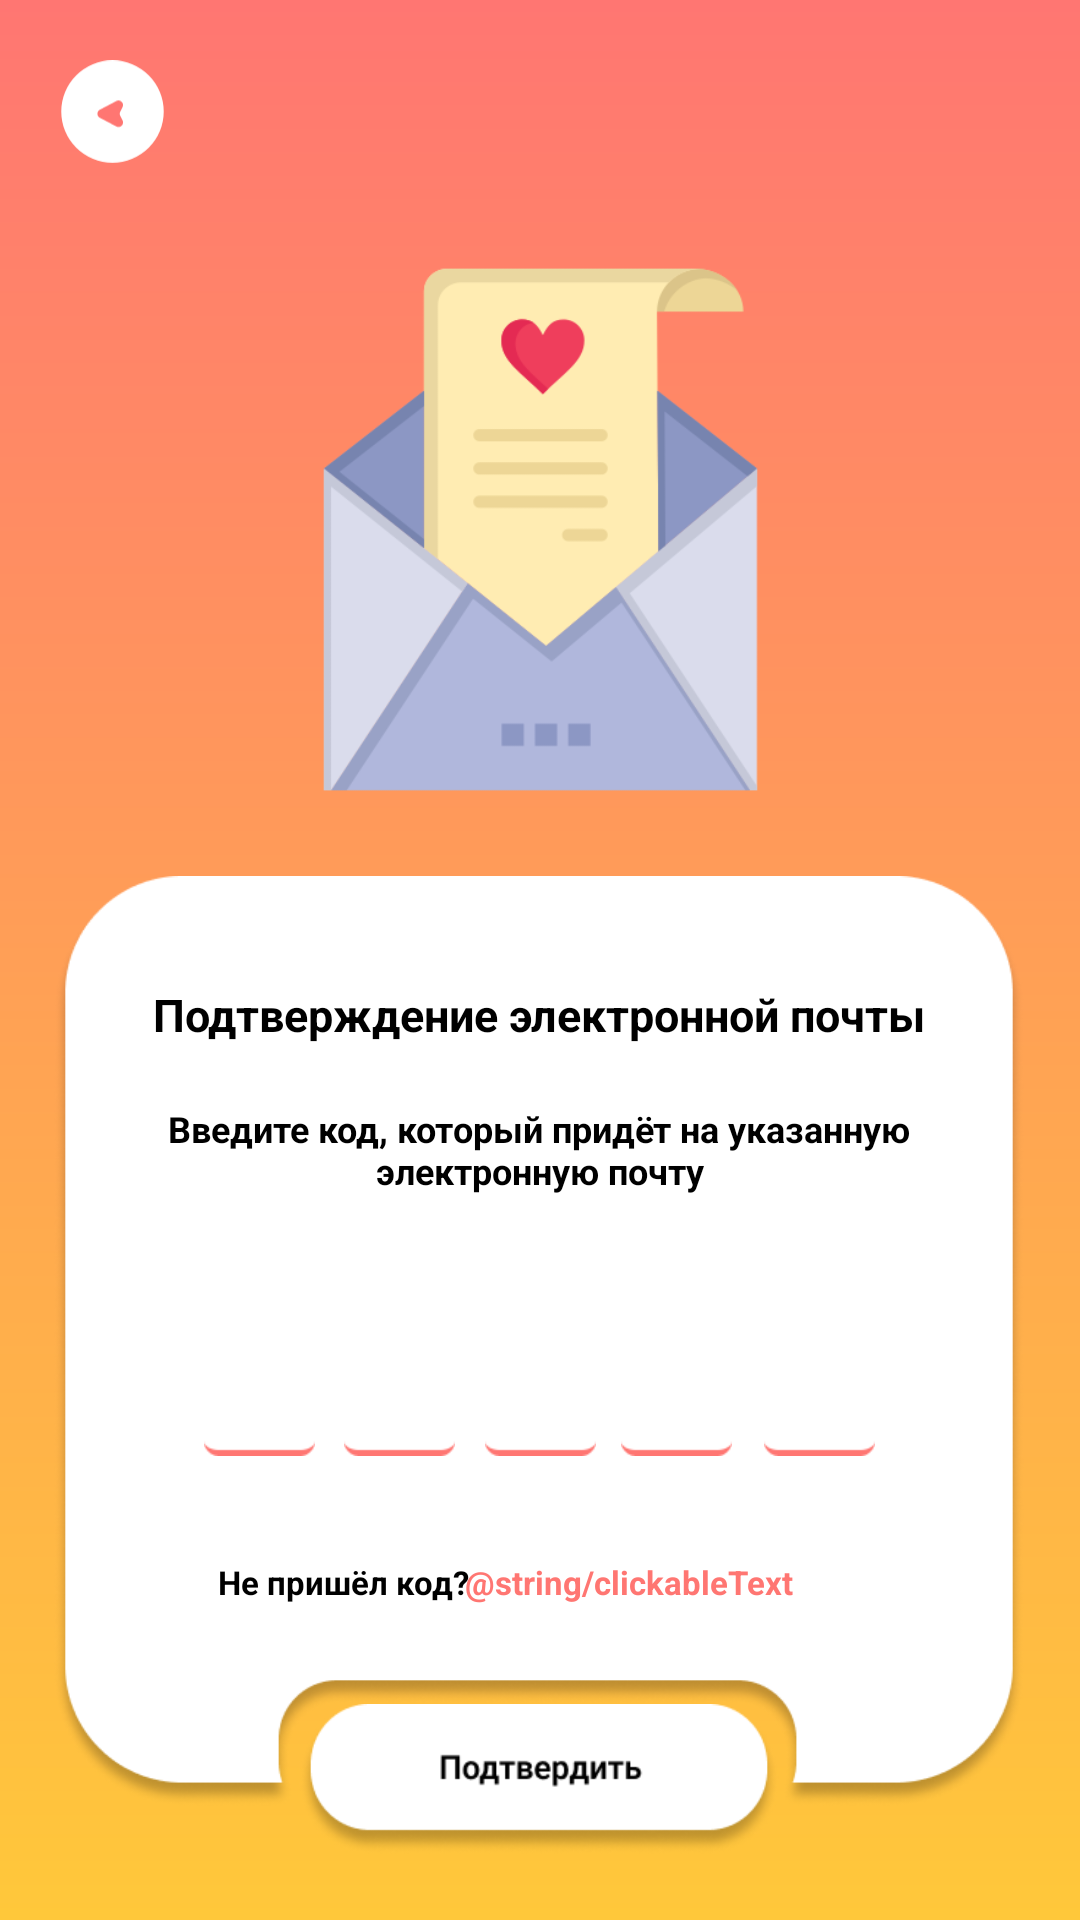

Write the Android layout XML for this screen, with the resource values it uses.
<!-- AndroidManifest.xml: application theme Theme.Not_last_dish -->
<!-- res/layout/activity_verification.xml -->
<?xml version="1.0" encoding="utf-8"?>
<androidx.constraintlayout.widget.ConstraintLayout xmlns:android="http://schemas.android.com/apk/res/android"
    xmlns:app="http://schemas.android.com/apk/res-auto"
    xmlns:tools="http://schemas.android.com/tools"
    android:layout_width="match_parent"
    android:layout_height="match_parent"
    android:background="@drawable/login_activity_background"
    android:orientation="vertical">

    <ImageView
        android:id="@+id/ic_back"
        android:layout_width="35dp"
        android:layout_height="35dp"
        android:layout_marginStart="20dp"
        android:layout_marginTop="20dp"
        android:src="@drawable/ic_back"
        app:layout_constraintStart_toStartOf="parent"
        app:layout_constraintTop_toTopOf="parent" />

    <ImageView
        android:id="@+id/imageView"
        android:layout_width="253dp"
        android:layout_height="209dp"
        android:layout_marginTop="72dp"
        android:src="@drawable/received"
        app:layout_constraintEnd_toEndOf="parent"
        app:layout_constraintStart_toStartOf="parent"
        app:layout_constraintTop_toTopOf="parent" />

    <ImageView
        android:id="@+id/imageView2"
        android:layout_width="324dp"
        android:layout_height="310dp"
        android:layout_marginTop="292dp"
        android:src="@drawable/subtract"
        app:layout_constraintEnd_toEndOf="parent"
        app:layout_constraintHorizontal_bias="0.494"
        app:layout_constraintStart_toStartOf="parent"
        app:layout_constraintTop_toTopOf="parent" />

    <TextView
        android:layout_width="290dp"
        android:layout_height="wrap_content"
        android:layout_marginTop="328dp"
        android:gravity="center"
        android:text="Подтверждение электронной почты"
        android:textColor="@color/black"
        android:textSize="15sp"
        android:textStyle="bold"
        app:layout_constraintEnd_toEndOf="parent"
        app:layout_constraintHorizontal_bias="0.495"
        app:layout_constraintStart_toStartOf="parent"
        app:layout_constraintTop_toTopOf="parent" />

    <TextView
        android:id="@+id/textView"
        android:layout_width="290dp"
        android:layout_height="wrap_content"
        android:layout_marginTop="368dp"
        android:gravity="center"
        android:text="Введите код, который придёт на указанную электронную почту"
        android:textColor="@color/black"
        android:textStyle="bold"
        android:textSize="12sp"
        app:layout_constraintEnd_toEndOf="parent"
        app:layout_constraintHorizontal_bias="0.495"
        app:layout_constraintStart_toStartOf="parent"
        app:layout_constraintTop_toTopOf="parent" />

    <EditText
        android:id="@+id/inputCode1"
        android:layout_width="37dp"
        android:layout_height="47dp"
        android:layout_marginTop="40dp"
        android:background="@drawable/code"
        android:gravity="center"
        android:imeOptions="actionNext"
        android:inputType="number"
        android:maxLength="1"
        android:textColor="@color/black"
        android:textSize="20sp"
        android:textStyle="bold"
        app:layout_constraintEnd_toEndOf="parent"
        app:layout_constraintHorizontal_bias="0.211"
        app:layout_constraintStart_toStartOf="parent"
        app:layout_constraintTop_toBottomOf="@+id/textView" />

    <EditText
        android:id="@+id/inputCode2"
        android:layout_width="37dp"
        android:layout_height="47dp"
        android:layout_marginTop="40dp"
        android:background="@drawable/code"
        android:gravity="center"
        android:imeOptions="actionNext"
        android:inputType="number"
        android:maxLength="1"
        android:textColor="@color/black"
        android:textSize="20sp"
        android:textStyle="bold"
        app:layout_constraintEnd_toEndOf="parent"
        app:layout_constraintHorizontal_bias="0.355"
        app:layout_constraintStart_toStartOf="parent"
        app:layout_constraintTop_toBottomOf="@+id/textView" />

    <EditText
        android:id="@+id/inputCode3"
        android:layout_width="37dp"
        android:layout_height="47dp"
        android:layout_marginTop="40dp"
        android:background="@drawable/code"
        android:gravity="center"
        android:imeOptions="actionNext"
        android:inputType="number"
        android:maxLength="1"
        android:textColor="@color/black"
        android:textSize="20sp"
        android:textStyle="bold"
        app:layout_constraintEnd_toEndOf="parent"
        app:layout_constraintStart_toStartOf="parent"
        app:layout_constraintTop_toBottomOf="@+id/textView" />

    <EditText
        android:id="@+id/inputCode4"
        android:layout_width="37dp"
        android:layout_height="47dp"
        android:layout_marginTop="40dp"
        android:background="@drawable/code"
        android:gravity="center"
        android:imeOptions="actionNext"
        android:inputType="number"
        android:maxLength="1"
        android:textColor="@color/black"
        android:textSize="20sp"
        android:textStyle="bold"
        app:layout_constraintEnd_toEndOf="parent"
        app:layout_constraintHorizontal_bias="0.641"
        app:layout_constraintStart_toStartOf="parent"
        app:layout_constraintTop_toBottomOf="@+id/textView" />

    <EditText
        android:id="@+id/inputCode5"
        android:layout_width="37dp"
        android:layout_height="47dp"
        android:layout_marginTop="40dp"
        android:background="@drawable/code"
        android:gravity="center"
        android:imeOptions="actionNext"
        android:inputType="number"
        android:maxLength="1"
        android:textColor="@color/black"
        android:textSize="20sp"
        android:textStyle="bold"
        app:layout_constraintEnd_toEndOf="parent"
        app:layout_constraintHorizontal_bias="0.788"
        app:layout_constraintStart_toStartOf="parent"
        app:layout_constraintTop_toBottomOf="@+id/textView" />

    <TextView
        android:layout_width="296dp"
        android:layout_height="14dp"
        android:layout_marginStart="100dp"
        android:layout_marginTop="520dp"
        android:gravity="center|start"
        android:text="Не пришёл код?"
        android:textColor="@color/black"
        android:textSize="11sp"
        android:textStyle="bold"
        app:layout_constraintEnd_toEndOf="parent"
        app:layout_constraintHorizontal_bias="0.761"
        app:layout_constraintStart_toStartOf="parent"
        app:layout_constraintTop_toTopOf="parent" />

    <TextView
        android:id="@+id/clickableText"
        android:layout_width="190dp"
        android:layout_height="15dp"
        android:layout_marginTop="520dp"
        android:layout_marginEnd="15dp"
        android:gravity="start"
        android:text="@string/clickableText"
        android:textColor="@color/red"
        android:textSize="11sp"
        android:textStyle="bold"
        app:layout_constraintEnd_toEndOf="parent"
        app:layout_constraintTop_toTopOf="parent" />

    <androidx.appcompat.widget.AppCompatButton
        android:id="@+id/btn_confirm"
        android:layout_width="160dp"
        android:layout_height="50dp"
        android:layout_marginTop="568dp"
        android:background="@drawable/btn_confirm"
        app:layout_constraintEnd_toEndOf="parent"
        app:layout_constraintHorizontal_bias="0.498"
        app:layout_constraintStart_toStartOf="parent"
        app:layout_constraintTop_toTopOf="parent" />

</androidx.constraintlayout.widget.ConstraintLayout>
<!-- resources referenced by this layout -->
<resources>
  <color name="black">#FF000000</color>
  <color name="red">#FF7672</color>
  <!-- drawable btn_confirm: png bitmap (drawable-v24, 9544 bytes) -->
  <!-- drawable code: png bitmap (drawable-v24, 712 bytes) -->
  <!-- drawable ic_back (drawable) -->
  <vector xmlns:android="http://schemas.android.com/apk/res/android"
      android:width="249dp"
      android:height="248dp"
      android:viewportWidth="249"
      android:viewportHeight="248">
    <path
        android:pathData="M124.5,121.5m-121.5,0a121.5,121.5 0,1 1,243 0a121.5,121.5 0,1 1,-243 0"
        android:fillColor="#ffffff"/>
    <group>
      <clip-path
          android:pathData="M94.5,117.35L133.61,96.76C142.89,91.87 152.99,101.76 148.29,111.14L142.83,122.07C141.31,125.11 141.31,128.69 142.83,131.73L148.29,142.66C152.99,152.04 142.89,161.9 133.61,157.04L94.5,136.45C86.8,132.4 86.8,121.4 94.5,117.35V117.35Z"/>
      <path
          android:pathData="M40.8,64.8h156.6v135h-156.6z"
          android:fillColor="#FF7672"/>
    </group>
  </vector>
  <!-- drawable login_activity_background (drawable) -->
  <shape xmlns:android="http://schemas.android.com/apk/res/android" android:shape="rectangle" >
      <gradient
          android:startColor="#FFC83A"
          android:endColor="#FF7672"
          android:angle="90"/>
  
  
  </shape>
  <!-- drawable received: png bitmap (drawable, 20557 bytes) -->
  <!-- drawable subtract: png bitmap (drawable-v24, 35935 bytes) -->
  <style name="Theme.Not_last_dish" parent="Theme.AppCompat.Light.NoActionBar">
          
          <item name="colorPrimary">@color/purple_500</item>
          <item name="colorPrimaryVariant">#FF7672</item>
          <item name="colorOnPrimary">@color/white</item>
          
          <item name="colorSecondary">@color/teal_200</item>
          <item name="colorSecondaryVariant">@color/teal_700</item>
          <item name="colorOnSecondary">@color/black</item>
          
          <item name="android:statusBarColor">?attr/colorPrimaryVariant</item>
          
      </style>
  <color name="purple_500">#FF6200EE</color>
  <color name="white">#FFFFFFFF</color>
  <color name="teal_200">#FF03DAC5</color>
  <color name="teal_700">#FF018786</color>
</resources>
